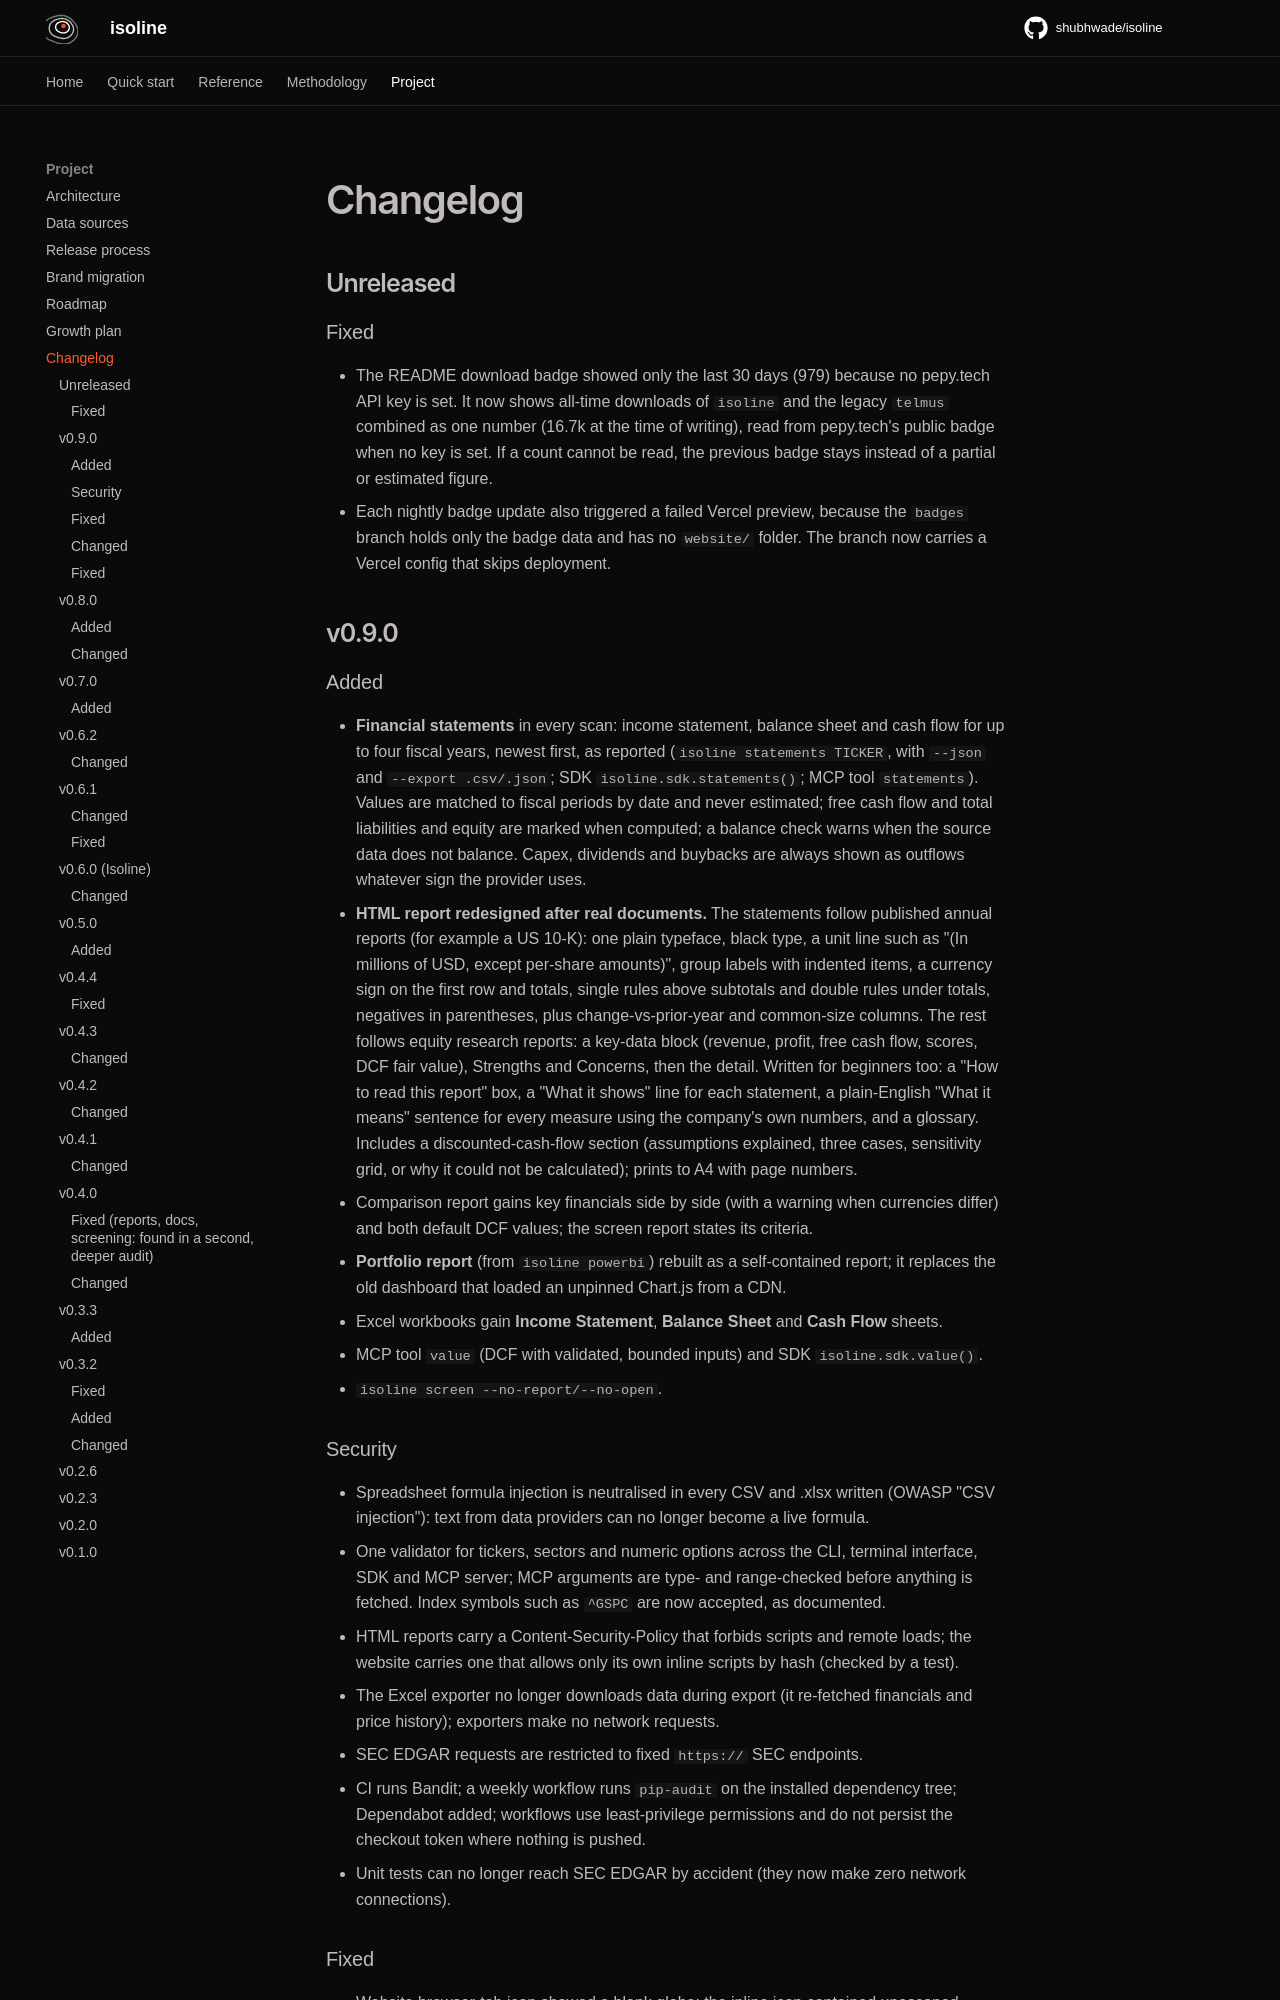

repository: shubhwade/isoline · page: changelog/index.html · generator: mkdocs

# Changelog

## Unreleased
### Fixed
- The README download badge showed only the last 30 days (979) because no pepy.tech API key is set. It now shows all-time downloads of `isoline` and the legacy `telmus` combined as one number (16.7k at the time of writing), read from pepy.tech's public badge when no key is set. If a count cannot be read, the previous badge stays instead of a partial or estimated figure.
- Each nightly badge update also triggered a failed Vercel preview, because the `badges` branch holds only the badge data and has no `website/` folder. The branch now carries a Vercel config that skips deployment.

## v0.9.0
### Added
- **Financial statements** in every scan: income statement, balance sheet and cash flow for up to four fiscal years, newest first, as reported (`isoline statements TICKER`, with `--json` and `--export .csv/.json`; SDK `isoline.sdk.statements()`; MCP tool `statements`). Values are matched to fiscal periods by date and never estimated; free cash flow and total liabilities and equity are marked when computed; a balance check warns when the source data does not balance. Capex, dividends and buybacks are always shown as outflows whatever sign the provider uses.
- **HTML report redesigned after real documents.** The statements follow published annual reports (for example a US 10-K): one plain typeface, black type, a unit line such as "(In millions of USD, except per-share amounts)", group labels with indented items, a currency sign on the first row and totals, single rules above subtotals and double rules under totals, negatives in parentheses, plus change-vs-prior-year and common-size columns. The rest follows equity research reports: a key-data block (revenue, profit, free cash flow, scores, DCF fair value), Strengths and Concerns, then the detail. Written for beginners too: a "How to read this report" box, a "What it shows" line for each statement, a plain-English "What it means" sentence for every measure using the company's own numbers, and a glossary. Includes a discounted-cash-flow section (assumptions explained, three cases, sensitivity grid, or why it could not be calculated); prints to A4 with page numbers.
- Comparison report gains key financials side by side (with a warning when currencies differ) and both default DCF values; the screen report states its criteria.
- **Portfolio report** (from `isoline powerbi`) rebuilt as a self-contained report; it replaces the old dashboard that loaded an unpinned Chart.js from a CDN.
- Excel workbooks gain **Income Statement**, **Balance Sheet** and **Cash Flow** sheets.
- MCP tool `value` (DCF with validated, bounded inputs) and SDK `isoline.sdk.value()`.
- `isoline screen --no-report/--no-open`.
